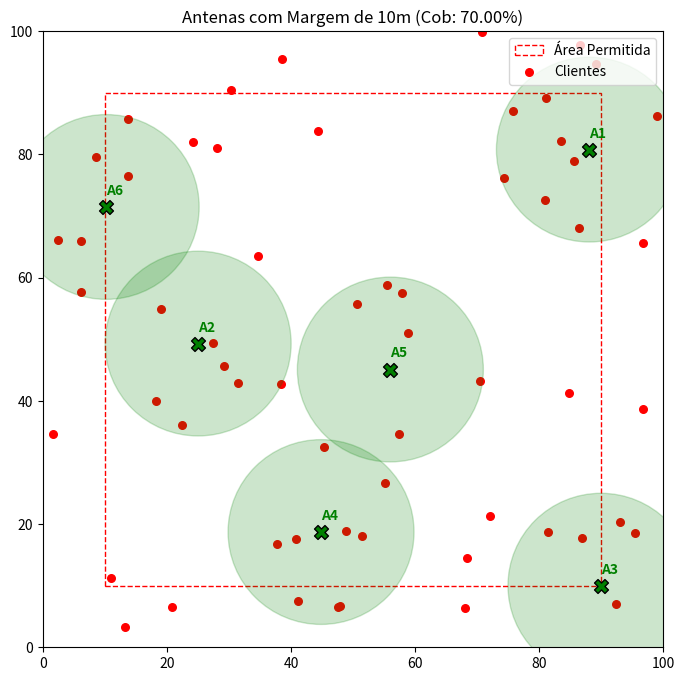

Python code for this plot:
import numpy as np
import matplotlib.pyplot as plt

# ================= 1. CONFIGURAÇÃO DO CENÁRIO =================
NUM_ANTENAS = 6
RAIO_COBERTURA = 15
AREA_SIZE = 100
NUM_CLIENTES = 60


MARGEM = 10  
LIMITE_MIN = MARGEM
LIMITE_MAX = AREA_SIZE - MARGEM


clientes = np.random.rand(NUM_CLIENTES, 2) * AREA_SIZE

def calcular_fitness(posicoes_flat):
    antenas = posicoes_flat.reshape(-1, 2)
    cobertos = 0
    for cx, cy in clientes:
        dists = np.sqrt(np.sum((antenas - np.array([cx, cy]))**2, axis=1))
        if np.min(dists) <= RAIO_COBERTURA:
            cobertos += 1
    return cobertos / NUM_CLIENTES


class PSO:
    def __init__(self, n_particulas=30, iteracoes=50):
        self.n_particulas = n_particulas
        self.iteracoes = iteracoes
        self.dim = NUM_ANTENAS * 2 
        
        self.w = 0.7  
        self.c1 = 1.5 
        self.c2 = 1.5 

    def executar(self):
        
        X = np.random.uniform(LIMITE_MIN, LIMITE_MAX, (self.n_particulas, self.dim))
        
        V = np.random.randn(self.n_particulas, self.dim) * 0.1
        
        pbest_X = X.copy()
        pbest_score = np.array([calcular_fitness(x) for x in X])
        
        gbest_X = pbest_X[np.argmax(pbest_score)]
        gbest_score = np.max(pbest_score)
        
        history = []
        
        for i in range(self.iteracoes):
            r1 = np.random.rand(self.n_particulas, self.dim)
            r2 = np.random.rand(self.n_particulas, self.dim)
            
            V = (self.w * V) + (self.c1 * r1 * (pbest_X - X)) + (self.c2 * r2 * (gbest_X - X))
            
            X = X + V
             
            X = np.clip(X, LIMITE_MIN, LIMITE_MAX) 
            
            scores = np.array([calcular_fitness(x) for x in X])
            
            mask = scores > pbest_score
            pbest_X[mask] = X[mask]
            pbest_score[mask] = scores[mask]
            
            if np.max(scores) > gbest_score:
                gbest_score = np.max(scores)
                gbest_X = X[np.argmax(scores)].copy()
                
            history.append(gbest_score)
            
        return gbest_X, gbest_score, history

pso = PSO(n_particulas=40, iteracoes=100)
best_pos, best_fit, hist = pso.executar()

print(f"Melhor Cobertura: {best_fit:.2%}")

# ================= PLOTAGEM =================
coords = best_pos.reshape(-1, 2)
fig, ax = plt.subplots(figsize=(8, 8))


ax.set_xlim(0, AREA_SIZE)
ax.set_ylim(0, AREA_SIZE)


rect = plt.Rectangle((MARGEM, MARGEM), AREA_SIZE - 2*MARGEM, AREA_SIZE - 2*MARGEM, 
                     linewidth=1, edgecolor='red', facecolor='none', linestyle='--', label='Área Permitida')
ax.add_patch(rect)

# Clientes
ax.scatter(clientes[:,0], clientes[:,1], c='red', s=30, label='Clientes')

# Antenas
for i, (x, y) in enumerate(coords):
    # Círculo de cobertura
    circle = plt.Circle((x, y), RAIO_COBERTURA, color='green', alpha=0.2)
    ax.add_patch(circle)
    # Centro da antena
    ax.scatter(x, y, c='green', marker='X', s=100, edgecolor='black')
    ax.text(x, y+2, f"A{i+1}", color='green', fontweight='bold')

plt.title(f"Antenas com Margem de {MARGEM}m (Cob: {best_fit:.2%})")
plt.legend(loc='upper right')
plt.savefig("pso_dinamico.png")
print("Gráfico salvo como 'pso_dinamico.png'")